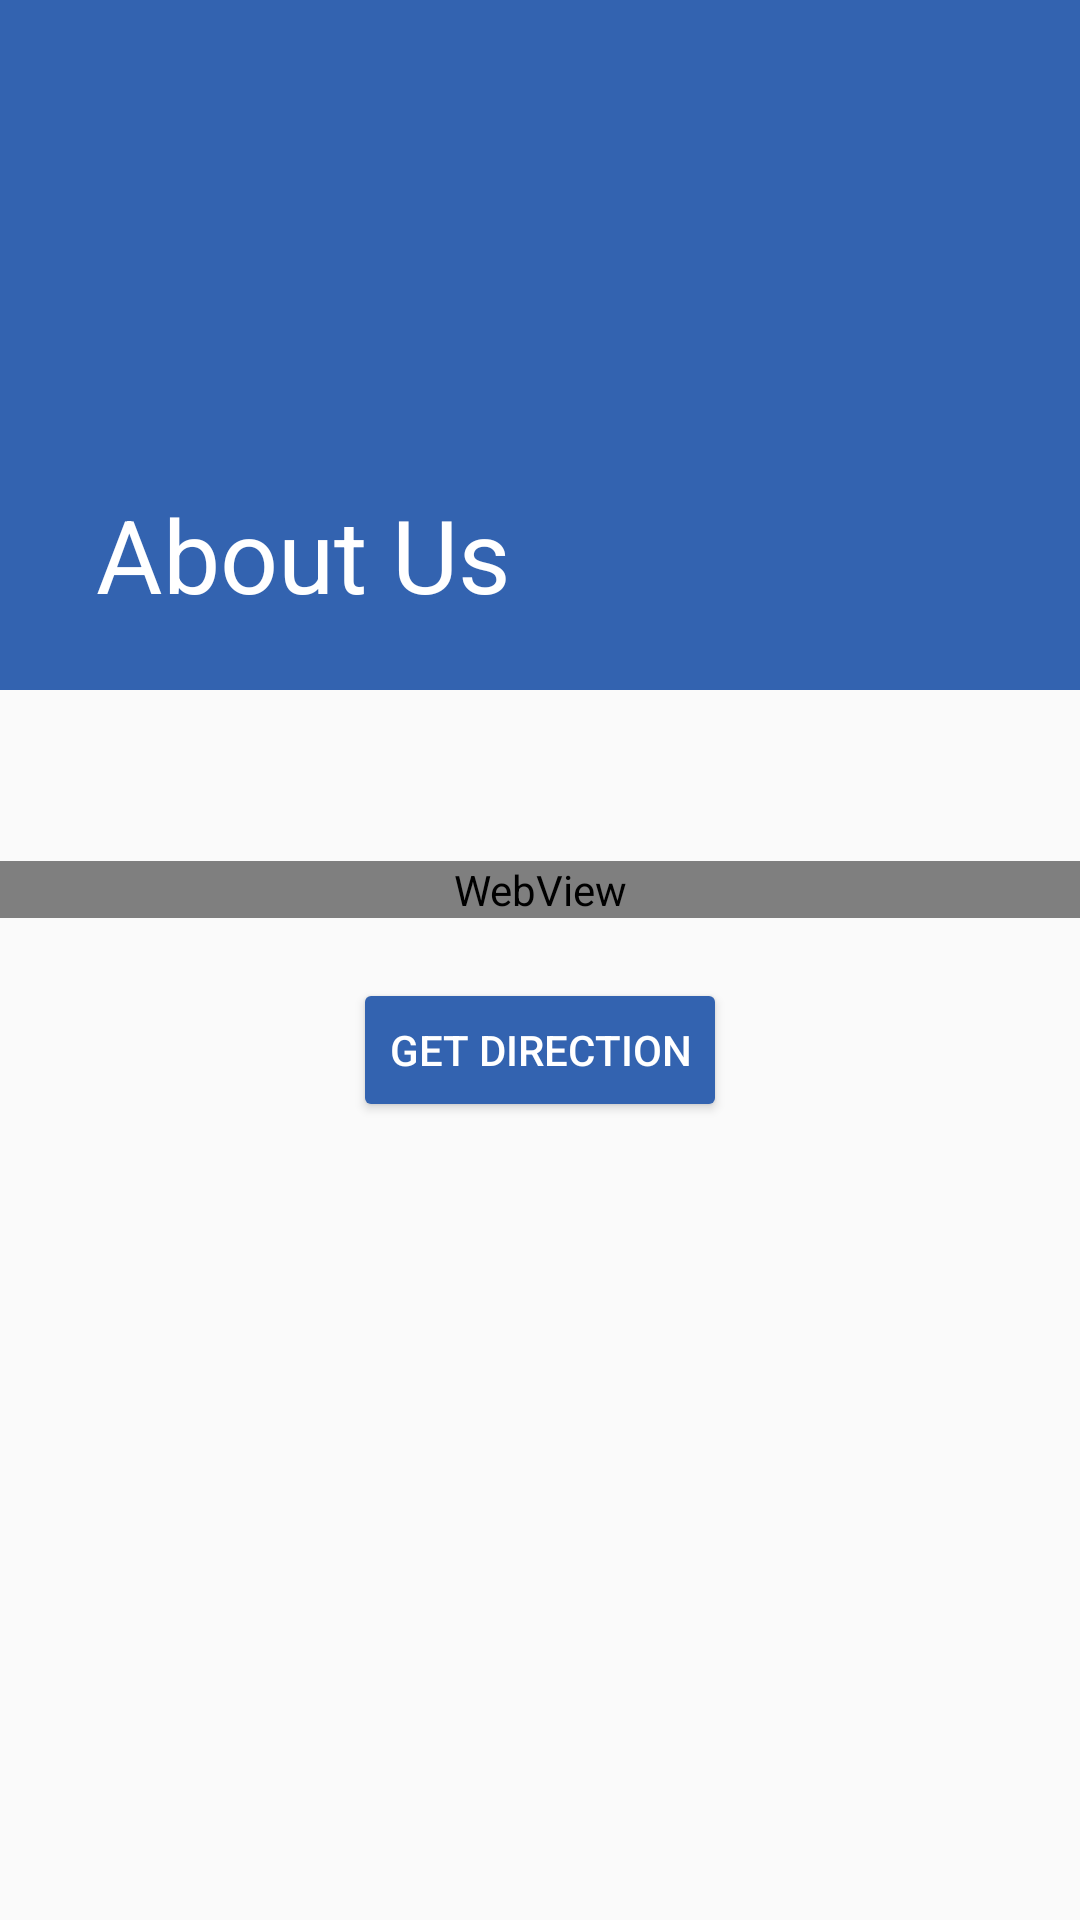

Produce the Android XML layout that renders to this screen, including the resource entries it uses.
<!-- AndroidManifest.xml: application theme AppTheme -->
<!-- res/layout/place_detail_layout.xml -->
<android.support.design.widget.CoordinatorLayout xmlns:android="http://schemas.android.com/apk/res/android"
    xmlns:app="http://schemas.android.com/apk/res-auto"
    android:layout_width="match_parent"
    android:layout_height="match_parent">

    <android.support.design.widget.AppBarLayout
        android:layout_width="match_parent"
        android:layout_height="230dp"

        android:theme="@style/ThemeOverlay.AppCompat.Dark.ActionBar">

        <android.support.design.widget.CollapsingToolbarLayout
            android:id="@+id/collapsing_toolbar"
            android:layout_width="match_parent"
            android:layout_height="match_parent"
            app:contentScrim="@color/colorAccent"
            app:layout_scrollFlags="scroll|exitUntilCollapsed">




            <ImageView
                android:id="@+id/place_image"
                android:layout_width="match_parent"
                android:layout_height="match_parent"
                android:fitsSystemWindows="true"

                android:scaleType="centerCrop"
                app:layout_collapseMode="parallax" />

            <android.support.v7.widget.Toolbar
                android:id="@+id/place_detail_toolbar"

                android:layout_width="match_parent"
                android:layout_height="?attr/actionBarSize"
                android:theme="@style/ToolbarStyle"
                app:layout_collapseMode="pin"
                app:title="About Us"
                app:titleTextColor="@color/white"></android.support.v7.widget.Toolbar>





        </android.support.design.widget.CollapsingToolbarLayout>

    </android.support.design.widget.AppBarLayout>

    <android.support.v4.widget.NestedScrollView
        android:layout_width="match_parent"
        android:layout_height="match_parent"
        app:layout_behavior="@string/appbar_scrolling_view_behavior">


        <LinearLayout
            android:layout_width="match_parent"
            android:layout_height="match_parent"
            android:orientation="vertical">


            <TextView
                android:id="@+id/place_title"
                android:layout_width="match_parent"
                android:layout_height="wrap_content"
                android:layout_marginTop="@dimen/marginfortext"
                android:padding="10dp"

                android:textAlignment="center"
                android:textSize="20dp"
                android:textStyle="bold|italic" />

            <WebView
                android:id="@+id/place_description"
                android:layout_width="match_parent"
                android:layout_height="match_parent">

            </WebView>

            <Button
                android:id="@+id/place_button"
                android:layout_width="wrap_content"
                android:layout_height="wrap_content"
                android:layout_gravity="center"
                android:layout_marginBottom="10dp"
                android:layout_marginTop="20dp"
                android:text="Get direction"

                android:textColor="@color/white"
                android:theme="@style/MyButton" />


        </LinearLayout>


    </android.support.v4.widget.NestedScrollView>


</android.support.design.widget.CoordinatorLayout>
<!-- resources referenced by this layout -->
<resources>
  <color name="colorAccent">#3363b0</color>
  <color name="white">#ffffff</color>
  <dimen name="marginfortext">10dp</dimen>
  <style name="MyButton" parent="Theme.AppCompat.Light">
          <item name="colorControlHighlight">@color/secondarybuttoncolor</item>
          <item name="colorButtonNormal">@color/primarybuttoncolor</item>
      </style>
  <style name="ToolbarStyle" parent="@style/ThemeOverlay.AppCompat.ActionBar">
          
          <item name="colorControlNormal">@color/white</item>
      </style>
  <style name="AppTheme" parent="Theme.AppCompat.Light.NoActionBar">
          
          <item name="colorPrimary">@color/colorPrimary</item>
          <item name="colorPrimaryDark">@color/colorPrimaryDark</item>
          <item name="colorAccent">@color/colorAccent</item>
  
      </style>
  <color name="secondarybuttoncolor">#50000000</color>
  <color name="primarybuttoncolor">#3363b0</color>
  <color name="colorPrimary">#3363b0</color>
  <color name="colorPrimaryDark">#629eef</color>
</resources>
